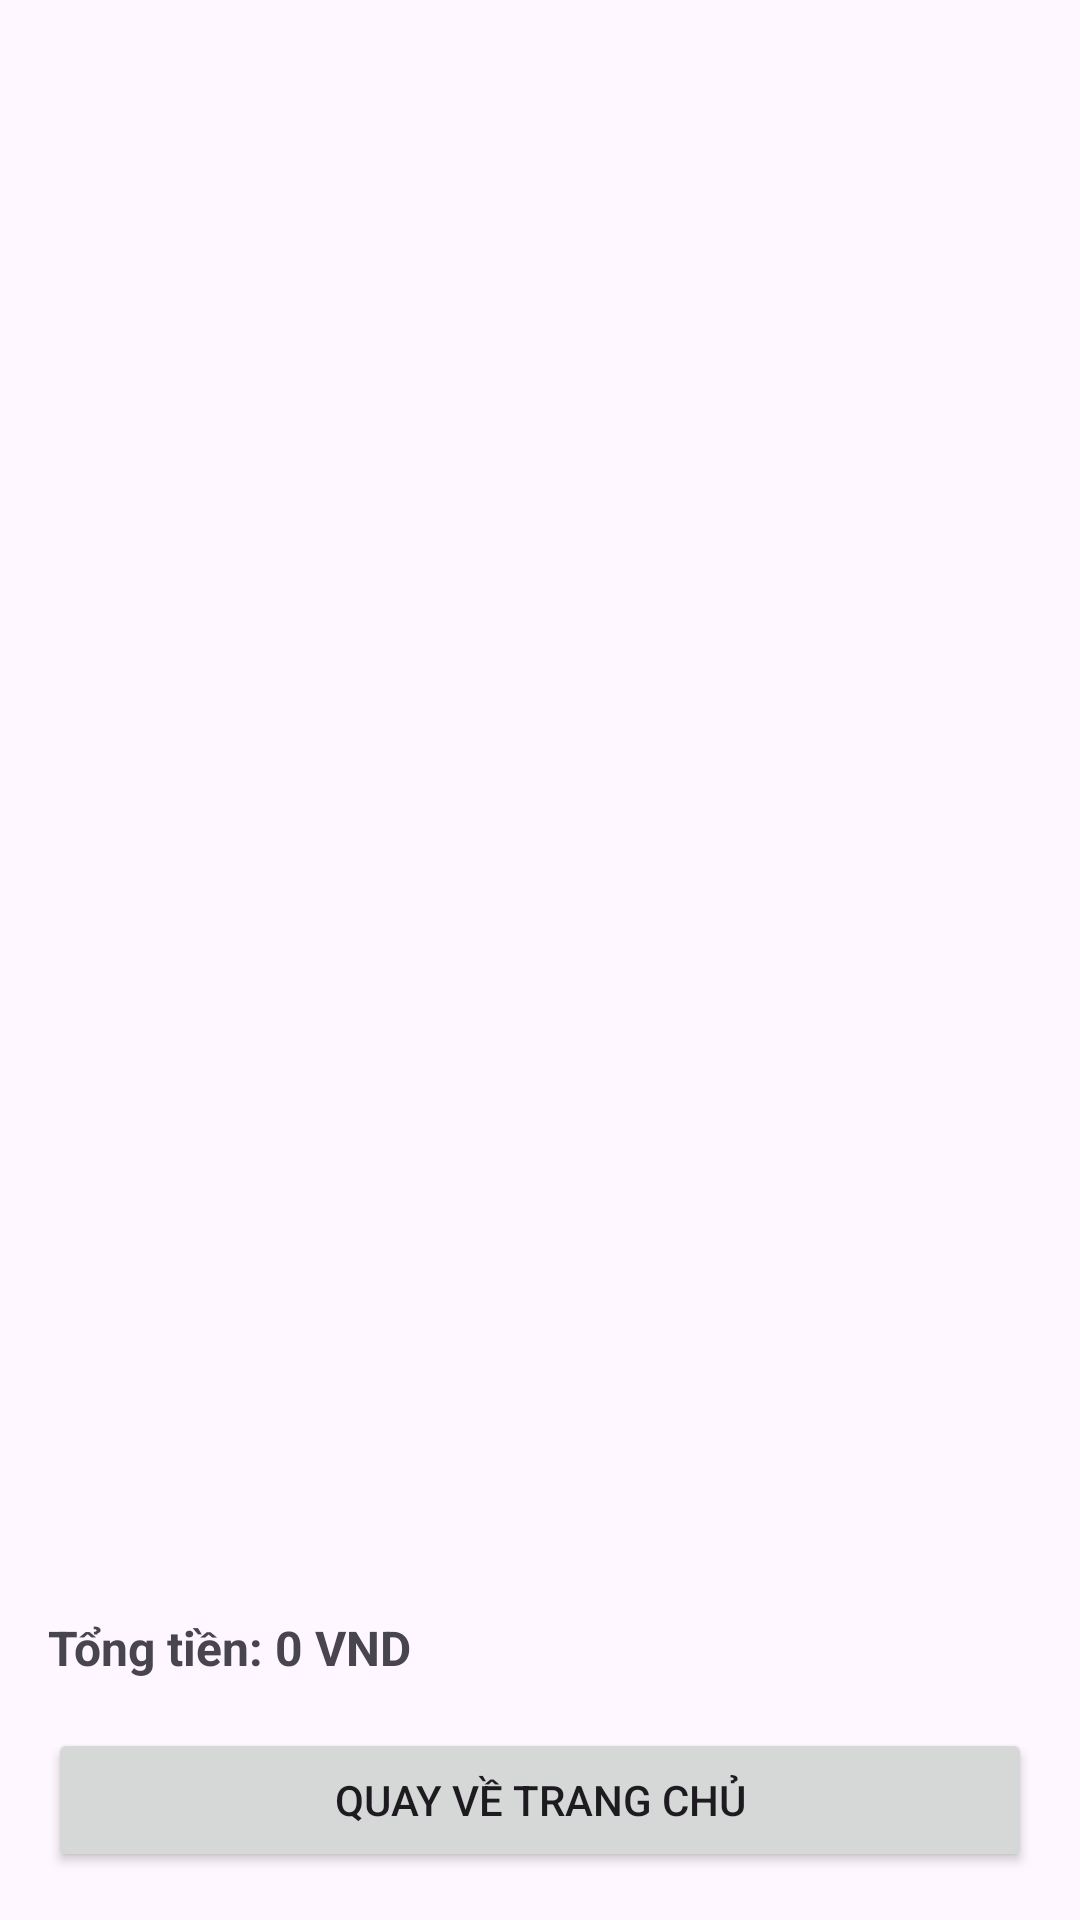

Android layout source for this screen:
<!-- AndroidManifest.xml: application theme Theme.Fruit_App -->
<!-- res/layout/activity_order_confirmation.xml -->
<?xml version="1.0" encoding="utf-8"?>
<LinearLayout xmlns:android="http://schemas.android.com/apk/res/android"
    android:layout_width="match_parent"
    android:layout_height="match_parent"
    android:padding="16dp"
    android:orientation="vertical"
    android:gravity="center">

    <TextView
        android:id="@+id/confirmationMessageTextView"
        android:layout_width="match_parent"
        android:layout_height="wrap_content"
        android:textSize="18sp"
        android:textStyle="bold"
        android:gravity="center"
        android:layout_marginBottom="24dp" />

    <ListView
        android:id="@+id/confirmationDetailListView"
        android:layout_width="match_parent"
        android:layout_height="0dp"
        android:layout_weight="1"
        android:layout_marginBottom="16dp" />

    <TextView
        android:id="@+id/confirmationTotalTextView"
        android:layout_width="match_parent"
        android:layout_height="wrap_content"
        android:text="Tổng tiền: 0 VND"
        android:textSize="16sp"
        android:textStyle="bold"
        android:layout_marginBottom="16dp" />

    <Button
        android:id="@+id/homeButton"
        android:layout_width="match_parent"
        android:layout_height="48dp"
        android:text="Quay Về Trang Chủ" />

</LinearLayout>
<!-- resources referenced by this layout -->
<resources>
  <style name="Theme.Fruit_App" parent="Base.Theme.Fruit_App" />
  <style name="Base.Theme.Fruit_App" parent="Theme.Material3.DayNight.NoActionBar">
          
          
      </style>
</resources>
